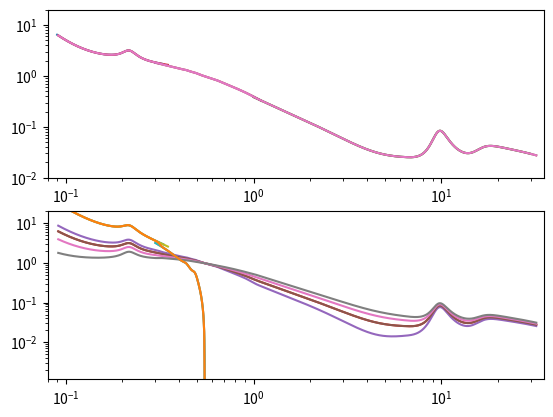

Source code (Python):
"""
Implementation of Gordon et al. 2023 extinciton model. This covers
912AA--32µm, and covers R(V) = 2.3--5.6.
https://ui.adsabs.harvard.edu/abs/2023ApJ...950...86G/abstract
"""
import numpy as np

#UV consts.
F_UV = np.polynomial.Polynomial([0, 0, 0.5392, 0.05644])
#opt consts
Ea = np.polynomial.Polynomial([-0.35848, 0.7122, 0.08746, -0.05403, 0.00674])
Eb = np.polynomial.Polynomial([0.12354, -2.68335, 2.01901, -0.39299, 0.03355])
opt_x0, opt_gamma = [2.288, 2.054, 1.587], [0.243, 0.179, 0.243]
Fa_opt, Fb_opt = [0.03893, 0.02965, 0.01747], [0.18453, 0.19728, 0.17130]


def Drude(x, x0, gamma):
    """
    Drude profile for adding bumps to extinction curve
    """
    p, q = x*x - x0*x0, gamma*x
    return x*x / (p*p + q*q)


def Drude_m(lam, lam0, gamma0, a):
    """
    Modified drude profile for adding asymmetric bumps to extinction curve
    """
    gamma = 2*gamma0/(1+np.exp(a*(lam-lam0)))
    numerator = (gamma/lam0)**2
    denominator = (lam/lam0 - lam0/lam)**2 + (gamma/lam0)**2
    return numerator/denominator


def W(lam, lam_b, delta):
    z = (lam - lam_b + 0.5*delta)/delta
    return np.select([z<0, z>1], [0, 1], z*z*(3-2*z))


def A_G23(lam, Rv, return_ab=False):
    """
    Calculate Gordon et al. 2023 extinction curve. lam is in units of um.
    """
    x = 1/lam
    sections = [
        (lam >= 0.0912) & (lam < 0.3), #UV
        (lam >= 0.3) & (lam < 0.33), #UV/opt
        (lam >= 0.33) & (lam < 0.9), #opt
        (lam >= 0.9) & (lam < 1.1), #opt/IR
        (lam >= 1.1) & (lam <= 32.0), #IR
    ]

    a_UV, b_UV = ab_UV(x)
    a_opt, b_opt = ab_opt(x)
    a_IR, b_IR = ab_IR(lam)

    W1, W2 = W(lam, 0.315, 0.03), W(lam, 1.0, 0.2)

    a = np.select(
        sections,
        [a_UV, (1-W1)*a_UV + W1*a_opt, a_opt, (1-W2)*a_opt + W2*a_IR, a_IR],
        0,
    )
    b = np.select(
        sections,
        [b_UV, (1-W1)*b_UV + W1*b_opt, b_opt, (1-W2)*b_opt + W2*b_IR, b_IR],
        0,
    )
    A = a + b*(1/Rv - 1/3.1)

    if return_ab:
        return A, a, b
    return A


def ab_UV(x):
    """
    0.0912 <= x/um < 0.30
    """
    F = np.where(x >= 5.9, F_UV(x-5.9), 0)
    D = Drude(x, 4.60, 0.99)
    a =  0.81297 + 0.27750*x + 1.06295*D + 0.11303*F
    b = -2.97868 + 1.89808*x + 3.10334*D + 0.65484*F
    return a, b


def ab_opt(x):
    """
    0.33 <= x/um < 1.1
    """
    Ds = [Drude(x, x0, gamma)*gamma**2 for x0, gamma in zip(opt_x0, opt_gamma)]
    a = Ea(x) + sum(F*D for F, D in zip(Fa_opt, Ds))
    b = Eb(x) + sum(F*D for F, D in zip(Fb_opt, Ds))
    return a, b


def ab_IR(lam):
    """
    0.9 <= x/um < 32
    """
    #note probable mistake on sign of α1b in paper
    α1a, α1b, α2 = 1.68467, 1.06099, 0.78791
    lam_b, delta = 4.30578, 4.78338
    W_ = W(lam, lam_b, delta)
    a = 0.38526 * (lam**-α1a * (1 - W_) + lam_b**(α2-α1a)*lam**-α2 * W_) \
        + 0.06652*Drude_m(lam,  9.843400,  2.21205, -0.24703) \
        + 0.02670*Drude_m(lam, 19.258294, 17.00000, -0.27000)
    b = -1.01251 * lam**-α1b
    return a, b


if __name__ == "__main__":
    import matplotlib.pyplot as plt

    #UV (Fig 4 of G23)
    x = np.geomspace(0.09, 0.33, 1000)
    a, b = ab_UV(1/x)
    plt.subplot(2, 1, 1)
    plt.plot(x, a)
    plt.semilogx()
    plt.xlim(0.09, 0.33)
    plt.ylim(1, 8)
    plt.subplot(2, 1, 2)
    plt.plot(x, b)
    plt.semilogx()
    plt.xlim(0.09, 0.33)
    plt.ylim(0, 50)
    plt.show()

    #opt (Fig 5 of G23)
    x = np.geomspace(0.3, 1.1, 1000)
    a, b = ab_opt(1/x)
    plt.subplot(2, 1, 1)
    plt.plot(x, a)
    plt.semilogx()
    plt.xlim(0.3, 1.1)
    plt.ylim(0.3, 2.0)
    plt.subplot(2, 1, 2)
    plt.plot(x, b)
    plt.semilogx()
    plt.xlim(0.3, 1.1)
    plt.ylim(-1.5, 6.0)
    plt.show()

    #IR (Fig 6 of G23)
    x = np.geomspace(1, 30, 1000)
    a, b = ab_IR(x)
    plt.subplot(2, 1, 1)
    plt.plot(x, a)
    plt.loglog()
    plt.xlim(1, 30)
    plt.ylim(0.01, 1)
    plt.subplot(2, 1, 2)
    plt.plot(x, b)
    plt.semilogx()
    plt.xlim(1, 30)
    plt.ylim(-1.5, 0.5)
    plt.show()

    #Attenuation
    x = np.geomspace(0.0912, 32, 1000)
    A, a, b = A_G23(x, 3.1, return_ab=True)
    plt.plot(x, A)
    plt.loglog()
    plt.show()

    #Variable Rv (Fig 8 of G23)
    for Rv in (2.5, 3.1, 4.0, 5.5):
        A, a, b = A_G23(x, Rv, return_ab=True)
        plt.plot(x, A)
    plt.loglog()
    plt.show()

    x1 = np.geomspace(0.0912, 0.35, 1000)
    a1, b1 = ab_UV(1/x1)
    x2 = np.geomspace(0.3, 1.1, 1000)
    a2, b2 = ab_opt(1/x2)
    x3 = np.geomspace(1, 32, 1000)
    a3, b3 = ab_IR(x3)

    #ab mergered
    plt.subplot(2, 1, 1)
    plt.plot(x1, a1)
    plt.plot(x2, a2)
    plt.plot(x3, a3)
    plt.plot(x, a)
    plt.loglog()
    plt.xlim(0.08, 35)
    plt.ylim(0.01, 20.0)
    plt.subplot(2, 1, 2)
    plt.plot(x1, b1)
    plt.plot(x2, b2)
    plt.plot(x3, b3)
    plt.plot(x, b)
    plt.semilogx()
    plt.xlim(0.08, 35)
    plt.ylim(-2, 20)
    plt.show()
